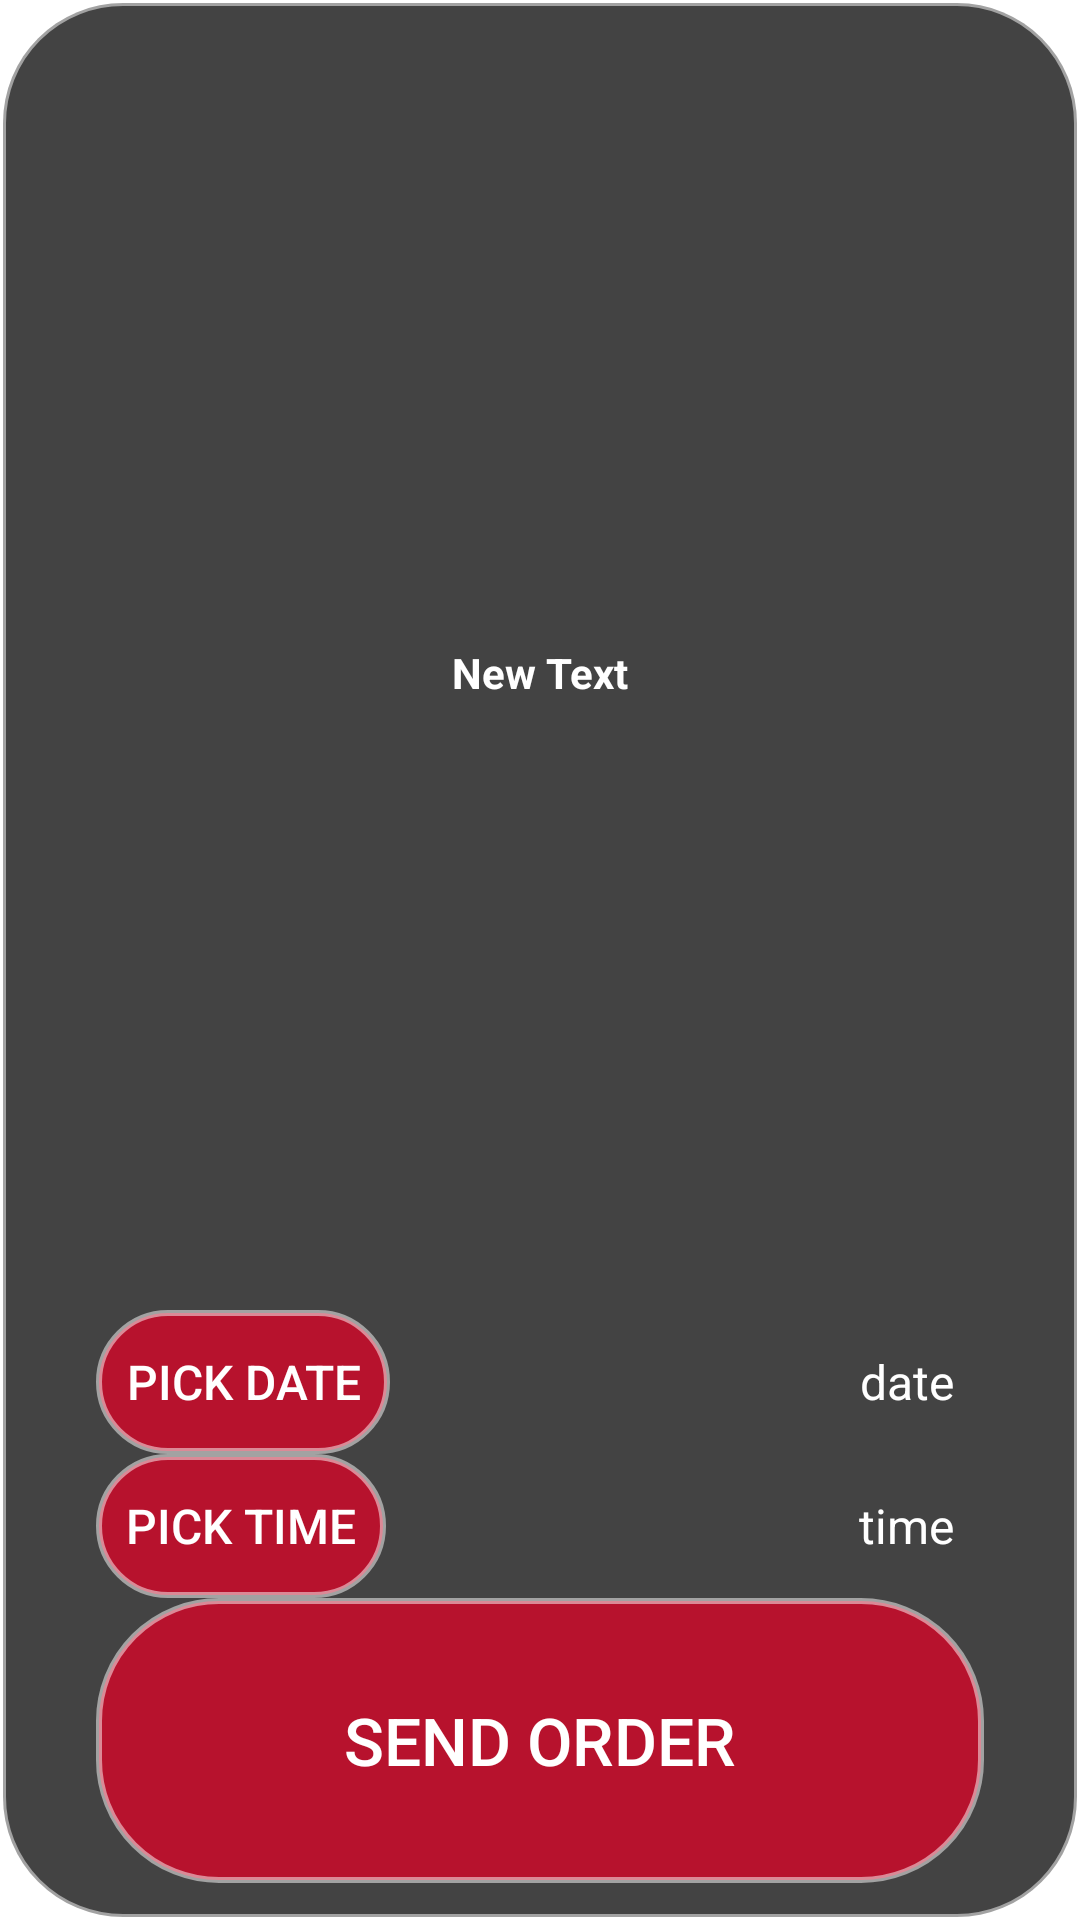

Produce the Android XML layout that renders to this screen, including the resource entries it uses.
<!-- AndroidManifest.xml: application theme AppTheme -->
<!-- res/layout/popuporder.xml -->
<?xml version="1.0" encoding="utf-8"?>
<LinearLayout xmlns:android="http://schemas.android.com/apk/res/android"
    android:orientation="vertical" android:layout_width="fill_parent"
    android:layout_height="fill_parent"
    android:weightSum="2"
    android:background="@drawable/button_rounded_corners"
    android:padding="12dp">

    <TextView
        android:layout_width="fill_parent"
        android:layout_height="0dp"
        android:text="New Text"
        android:id="@+id/textViewOrder"
        android:textColor="@android:color/white"
        android:textStyle="bold"
        android:textSize="14sp"
        android:gravity="center_vertical|center_horizontal"
        android:padding="10dp"
        android:layout_weight="1.8"
         />


    <TableRow
        android:layout_width="fill_parent"
        android:layout_height="wrap_content"
        android:paddingLeft="20dp"
        android:paddingRight="20dp">

        <Button
            android:id="@+id/date_button"
            android:layout_width="wrap_content"
            android:layout_height="wrap_content"
            android:text="@string/pick_date"
            android:background="@drawable/button_rounded_corners_red"
            android:textColor="@android:color/white"
            android:paddingLeft="10dp"
            android:paddingRight="10dp"
            android:textSize="16sp" />

        <TextView
            android:layout_width="fill_parent"
            android:layout_height="wrap_content"
            android:textAppearance="?android:attr/textAppearanceLarge"
            android:text="@string/date"
            android:id="@+id/date_textview"
            android:textColor="@android:color/white"
            android:gravity="center_horizontal|right"
            android:layout_weight="1"
            android:layout_gravity="center_vertical"
            android:paddingLeft="10dp"
            android:paddingRight="10dp"
            android:textSize="16sp"
            android:freezesText="true" />
    </TableRow>

    <TableRow
        android:layout_width="fill_parent"
        android:layout_height="wrap_content"
        android:paddingLeft="20dp"
        android:paddingRight="20dp">

        <Button
            android:id="@+id/time_button"
            android:layout_width="wrap_content"
            android:layout_height="wrap_content"
            android:text="@string/pick_time"
            android:background="@drawable/button_rounded_corners_red"
            android:textColor="@android:color/white"
            android:paddingLeft="10dp"
            android:paddingRight="10dp"
            android:textSize="16sp" />

        <TextView
            android:layout_width="fill_parent"
            android:layout_height="wrap_content"
            android:textAppearance="?android:attr/textAppearanceLarge"
            android:text="@string/time"
            android:id="@+id/time_textview"
            android:textColor="@android:color/white"
            android:gravity="center_horizontal|right"
            android:layout_weight="1"
            android:layout_gravity="center_vertical"
            android:paddingLeft="10dp"
            android:paddingRight="10dp"
            android:textSize="16sp"
            android:freezesText="true" />
    </TableRow>

    <CheckBox
        android:id="@+id/mode_24_hours"
        android:layout_width="wrap_content"
        android:layout_height="wrap_content"
        android:visibility="gone" />



    <Button
        android:layout_width="fill_parent"
        android:layout_height="wrap_content"
        android:text="@string/send_order"
        android:id="@+id/buttonSo"
        android:layout_gravity="center_horizontal"
        android:background="@drawable/button_rounded_corners_red"
        android:layout_marginLeft="20dp"
        android:layout_marginRight="20dp"
        android:textColor="@android:color/white"
        android:layout_weight=".2"
        android:textSize="22sp" />

</LinearLayout>
<!-- resources referenced by this layout -->
<resources>
  <!-- drawable button_rounded_corners (drawable) -->
  <?xml version="1.0" encoding="utf-8"?>
  <selector xmlns:android="http://schemas.android.com/apk/res/android">
      <item>
          <shape android:shape="rectangle">
              <solid android:color="#BC000000"/>
              <stroke android:color="#80FFFFFF" android:width="2dp" />
              
              <corners android:radius="40dp" />
          </shape>
      </item>
  </selector>
  <!-- drawable button_rounded_corners_red (drawable) -->
  <?xml version="1.0" encoding="utf-8"?>
  <selector xmlns:android="http://schemas.android.com/apk/res/android">
      <item>
          <shape android:shape="rectangle">
              <solid android:color="#BCe00025"/>
              <stroke android:color="#80FFFFFF" android:width="2dp" />
              
              <corners android:radius="40dp" />
          </shape>
      </item>
  </selector>
  <string name="date">date</string>
  <string name="pick_date">pick date</string>
  <string name="pick_time">pick time</string>
  <string name="send_order">send order</string>
  <string name="time">time</string>
  <style name="AppTheme" parent="Theme.AppCompat.Light.DarkActionBar">
          
          <item name="colorPrimary">@color/colorPrimary</item>
          <item name="colorPrimaryDark">@color/colorPrimaryDark</item>
          <item name="colorAccent">@color/colorAccent</item>
          <item name="android:windowBackground">@drawable/ls_background</item>
          <item name="windowActionBar">false</item>
      </style>
  <!-- not gathered from this repository: default colours our renderer supplied (Android Studio template values) -->
  <color name="colorPrimary">#FF6200EE</color>
  <color name="colorPrimaryDark">#FF3700B3</color>
  <color name="colorAccent">#FF03DAC5</color>
</resources>
